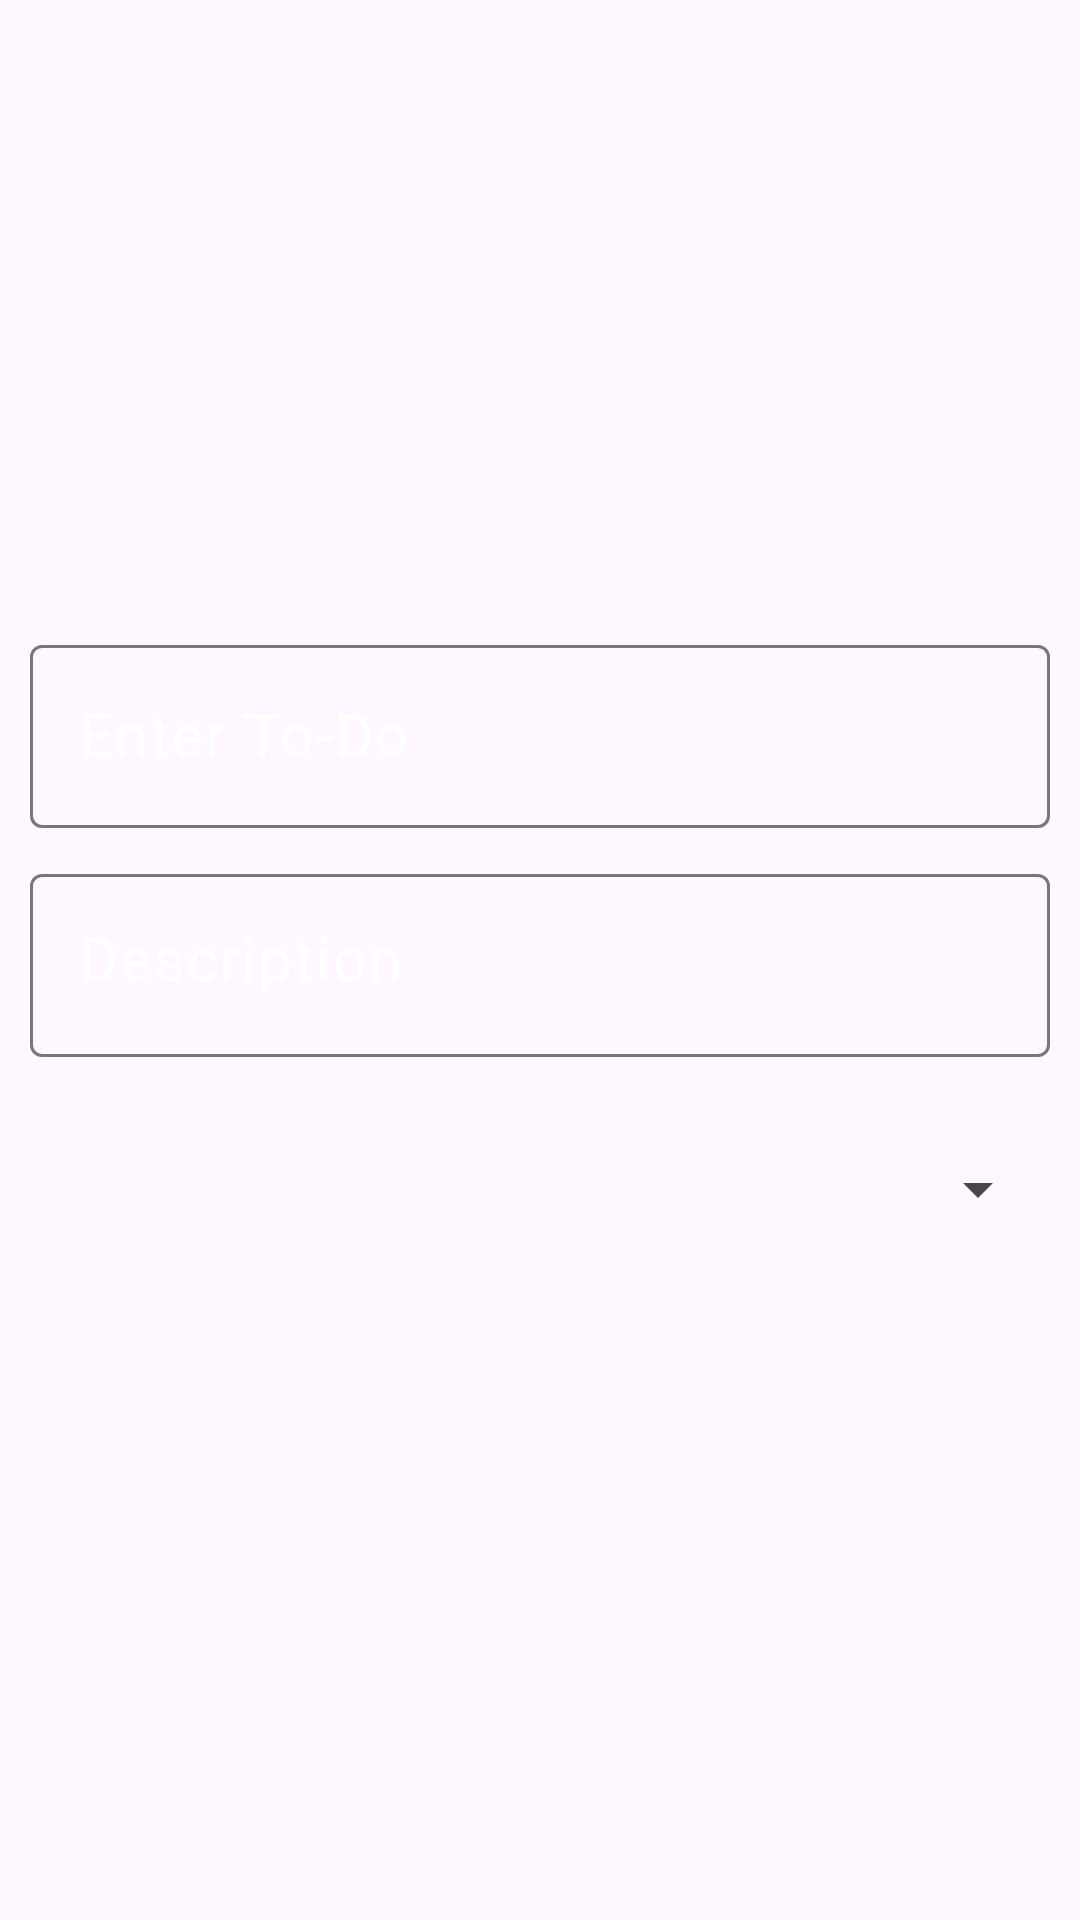

Android layout source for this screen:
<!-- AndroidManifest.xml: application theme Base.Theme.TDList -->
<!-- res/layout/dialogue_add_to_dos.xml -->
<?xml version="1.0" encoding="utf-8"?>
<LinearLayout
    xmlns:android="http://schemas.android.com/apk/res/android"
    xmlns:tools="http://schemas.android.com/tools"
    android:orientation="vertical"
    android:layout_width="match_parent"
    android:layout_height="wrap_content"
    android:layout_margin="10dp"
    android:gravity="center">

    <com.google.android.material.textfield.TextInputLayout
        android:id="@+id/toDoInputLayout"
        android:layout_width="match_parent"
        android:layout_height="wrap_content"
        android:hint="@string/enter_to_do">

    <com.google.android.material.textfield.TextInputEditText
        android:id="@+id/etToDoName"
        android:layout_width="match_parent"
        android:layout_height="wrap_content"
        android:ems="10"
        android:inputType="text"
        android:layout_margin="10dp"
        android:textSize="20sp"
        />
    </com.google.android.material.textfield.TextInputLayout>

    <com.google.android.material.textfield.TextInputLayout
        android:id="@+id/toDoInputLayoutI"
        android:layout_width="match_parent"
        android:layout_height="wrap_content"
        android:hint="@string/description">

    <EditText
        android:id="@+id/etmSubtitle"
        android:layout_width="match_parent"
        android:layout_height="wrap_content"

        android:ems="10"
        android:gravity="start|top"
        android:inputType="textMultiLine"
        android:layout_margin="10dp"
        android:textSize="20sp"
        android:autofillHints=""
        tools:ignore="LabelFor" />

    </com.google.android.material.textfield.TextInputLayout>
    <Spinner
        android:id="@+id/spPriority"
        android:layout_width="match_parent"
        android:layout_height="48dp"
        android:layout_margin="10dp"
        android:spinnerMode="dropdown"
        />


</LinearLayout>
<!-- resources referenced by this layout -->
<resources>
  <string name="description">Description</string>
  <string name="enter_to_do">Enter To-Do</string>
  <style name="Base.Theme.TDList" parent="Theme.Material3.DayNight">
          <item name="colorSurface">@color/peach_100</item>
          <item name="colorPrimary">@color/peach_300</item>
          <item name="materialCardViewStyle">@style/cardView</item>
          <item name="colorOnSurface">@color/white</item>
          <item name="colorOnSurfaceVariant">@color/white</item>
          <item name="actionMenuTextColor">@color/white</item>
          <item name="materialAlertDialogTheme">@style/dialog</item>
      </style>
  <color name="peach_100">#fdb49c</color>
  <color name="peach_300">#fff2ea</color>
  <style name="cardView" parent="Base.Theme.TDList">
          <item name="colorOnSurface">@color/peach_300</item>
      </style>
  <color name="white">#ffffffff</color>
  <style name="dialog" parent="Base.Theme.TDList" />
</resources>
